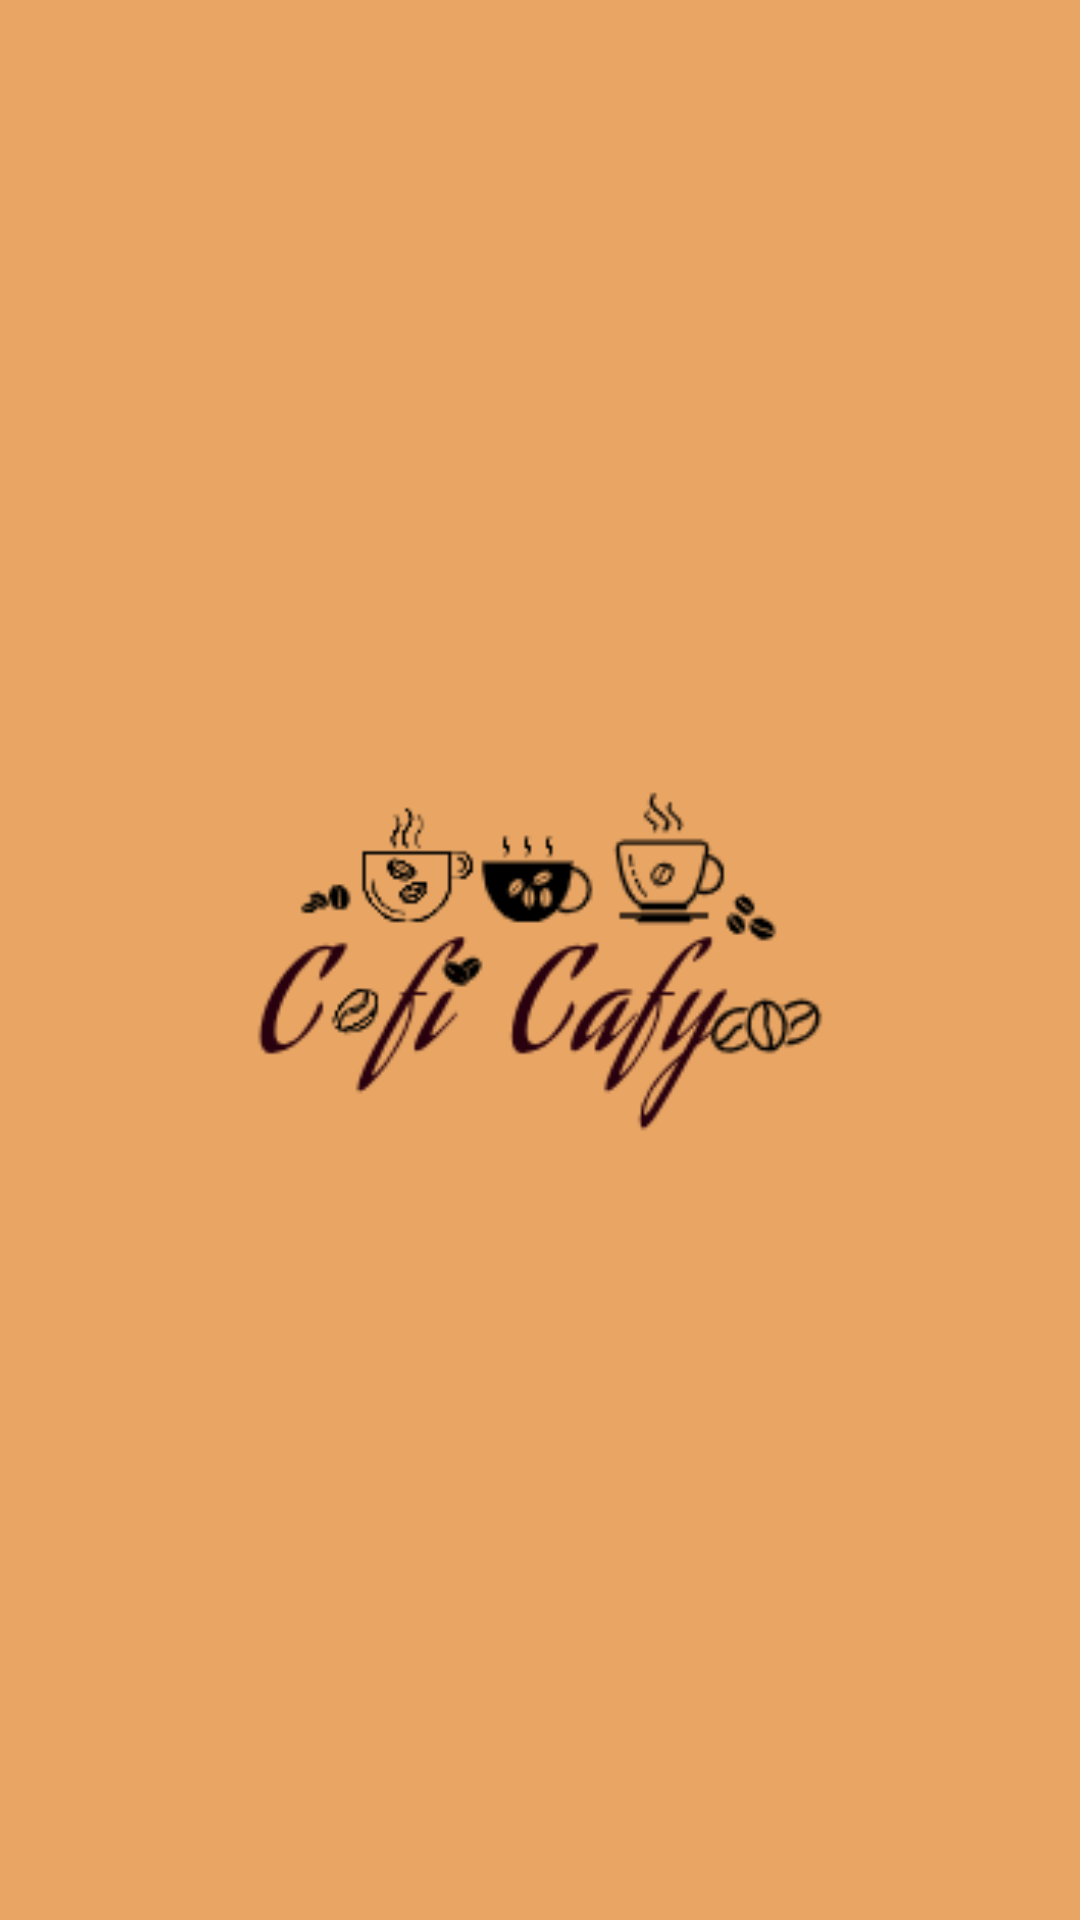

Android layout source for this screen:
<!-- AndroidManifest.xml: application theme Theme.CoffeeShop -->
<!-- res/layout/activity_splash.xml -->
<?xml version="1.0" encoding="utf-8"?>
<androidx.constraintlayout.widget.ConstraintLayout xmlns:android="http://schemas.android.com/apk/res/android"
    xmlns:app="http://schemas.android.com/apk/res-auto"
    xmlns:tools="http://schemas.android.com/tools"
    android:layout_width="match_parent"
    android:layout_height="match_parent"
    tools:context=".splashScreen"
    android:background="@color/endcolorgradient">

    <ImageView
        android:id="@+id/mainlogo"
        android:layout_width="204dp"
        android:layout_height="138dp"
        app:layout_constraintBottom_toBottomOf="parent"
        app:layout_constraintEnd_toEndOf="parent"
        app:layout_constraintHorizontal_bias="0.5"
        app:layout_constraintStart_toStartOf="parent"
        app:layout_constraintTop_toTopOf="parent"
        app:layout_constraintVertical_bias="0.5"
        app:srcCompat="@drawable/logocoffe"
        android:contentDescription="@string/logomain" />
</androidx.constraintlayout.widget.ConstraintLayout>
<!-- resources referenced by this layout -->
<resources>
  <color name="endcolorgradient">#e8a564</color>
  <!-- drawable logocoffe: png bitmap (drawable, 11495 bytes) -->
  <string name="logomain">mainlogo</string>
  <style name="Theme.CoffeeShop" parent="Base.Theme.CoffeeShop" />
  <style name="Base.Theme.CoffeeShop" parent="Theme.Material3.DayNight.NoActionBar">
          
          
      </style>
</resources>
